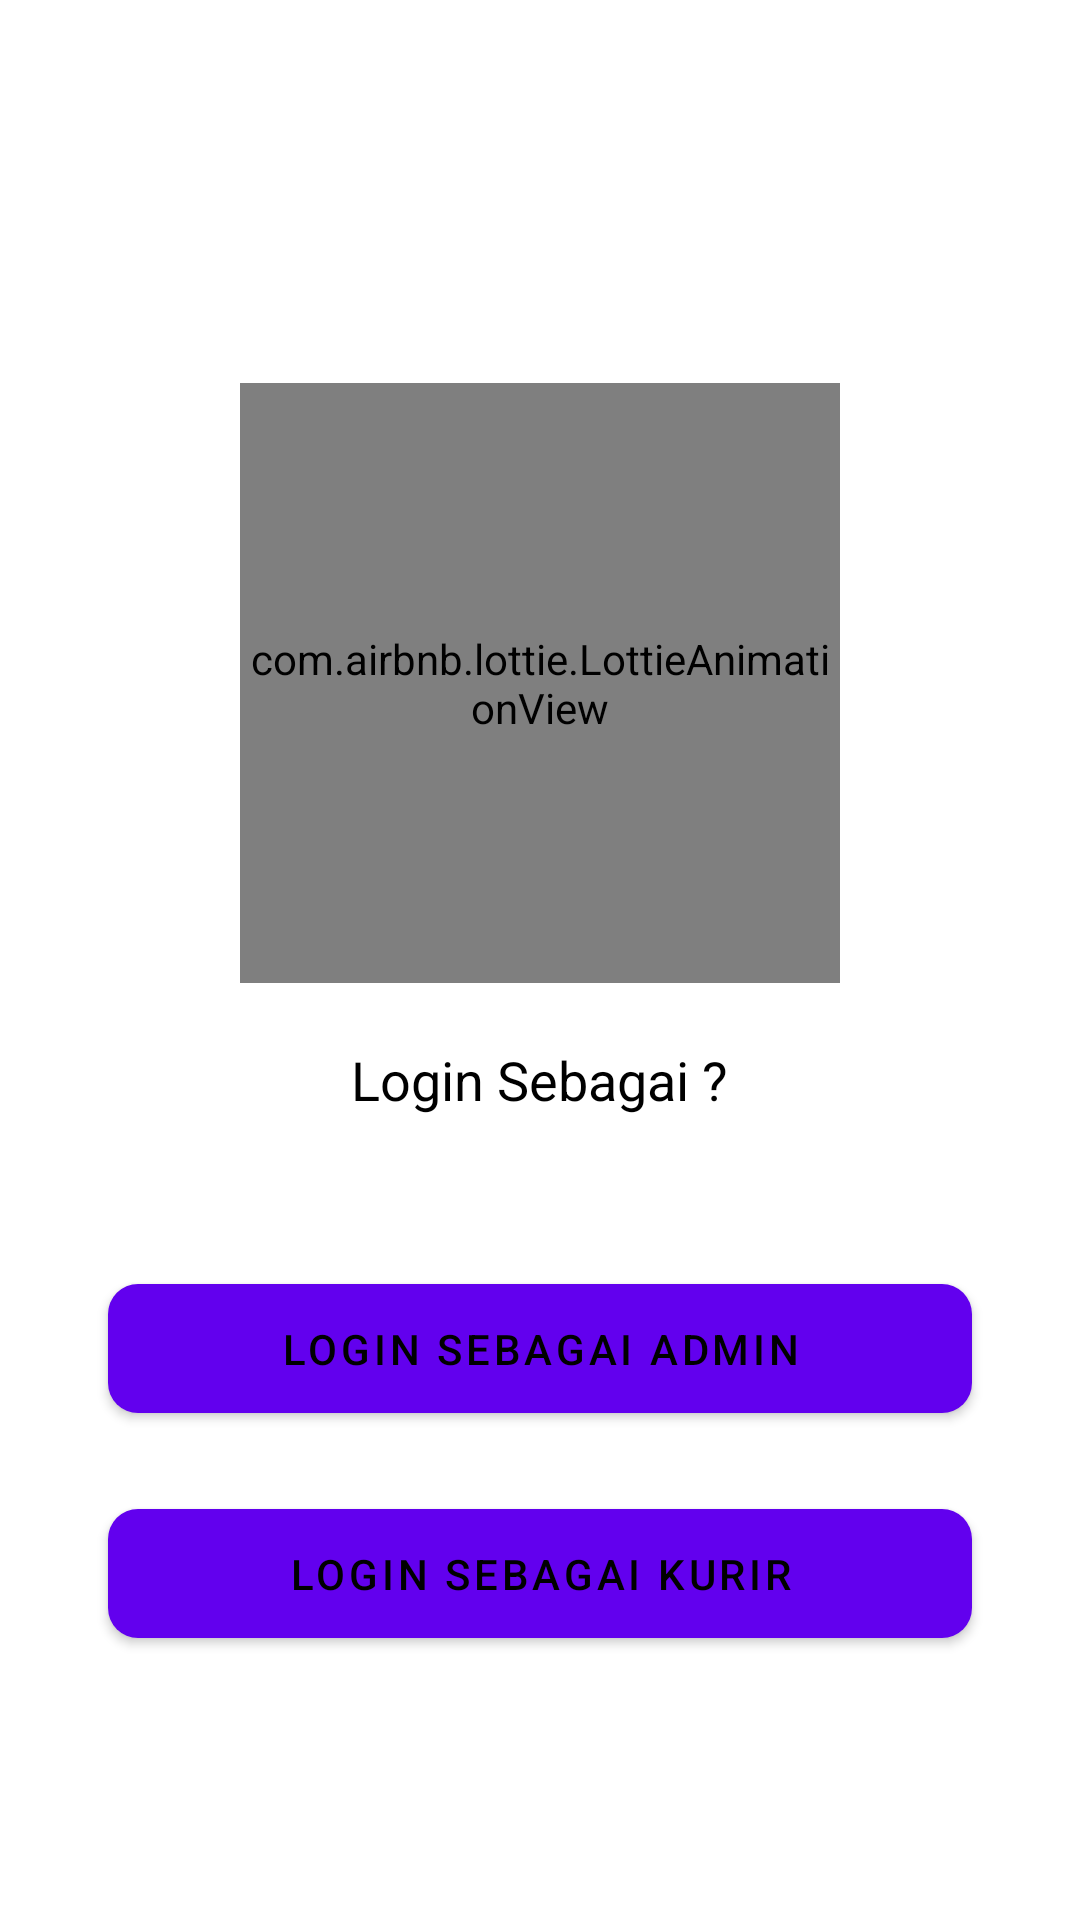

This screen was rendered from an Android layout file. Write that file and the resources it references.
<!-- AndroidManifest.xml: application theme Theme.AppDelivery -->
<!-- res/layout/fragment_choose_login.xml -->
<?xml version="1.0" encoding="utf-8"?>
<FrameLayout xmlns:android="http://schemas.android.com/apk/res/android"
    xmlns:app="http://schemas.android.com/apk/res-auto"
    xmlns:tools="http://schemas.android.com/tools"
    android:layout_width="match_parent"
    android:layout_height="match_parent"
    android:padding="16dp"
    tools:context=".view.auth.ChooseLoginFragment">

    <ScrollView
        android:layout_width="match_parent"
        android:layout_height="match_parent">

        <com.google.android.material.circularreveal.CircularRevealRelativeLayout
            android:layout_width="match_parent"
            android:layout_height="wrap_content"
            android:layout_gravity="center">

            <com.airbnb.lottie.LottieAnimationView
                android:id="@+id/animationViewChoose"
                android:layout_width="200dp"
                android:layout_height="200dp"
                android:layout_centerHorizontal="true"
                android:layout_marginTop="40dp"
                android:layout_marginBottom="20dp"
                app:lottie_autoPlay="true"
                app:lottie_loop="true"
                app:lottie_rawRes="@raw/user_ani" />

            <com.google.android.material.textview.MaterialTextView
                android:id="@+id/tv_login_as"
                android:layout_width="wrap_content"
                android:layout_height="wrap_content"
                android:layout_below="@+id/animationViewChoose"
                android:layout_centerHorizontal="true"
                android:layout_marginBottom="30dp"
                android:text="Login Sebagai ?"
                android:textColor="@color/black"
                android:textSize="18sp"
                android:textStyle="normal" />

            <com.google.android.material.button.MaterialButton
                android:id="@+id/btn_login_as_admin"
                android:layout_width="match_parent"
                android:layout_height="wrap_content"
                android:layout_below="@+id/tv_login_as"
                android:layout_centerHorizontal="true"
                android:layout_marginStart="40dp"
                android:layout_marginTop="20dp"
                android:layout_marginBottom="20dp"
                android:padding="12dp"
                android:text="Login Sebagai Admin"
                android:textColor="@color/black"
                app:cornerRadius="10dp" />

            <com.google.android.material.button.MaterialButton
                android:id="@+id/btn_login_as_courier"
                android:layout_width="match_parent"
                android:layout_height="wrap_content"
                android:layout_below="@+id/btn_login_as_admin"
                android:layout_centerHorizontal="true"
                android:layout_marginStart="40dp"
                android:padding="12dp"
                android:text="Login Sebagai Kurir"
                android:textColor="@color/black"
                app:cornerRadius="10dp" />

        </com.google.android.material.circularreveal.CircularRevealRelativeLayout>
    </ScrollView>

</FrameLayout>
<!-- resources referenced by this layout -->
<resources>
  <color name="black">#FF000000</color>
  <style name="Theme.AppDelivery" parent="Theme.MaterialComponents.DayNight.DarkActionBar">
          
          <item name="colorPrimary">@color/purple_500</item>
          <item name="colorPrimaryVariant">@color/purple_700</item>
          <item name="colorOnPrimary">@color/white</item>
          
          <item name="colorSecondary">@color/teal_200</item>
          <item name="colorSecondaryVariant">@color/teal_700</item>
          <item name="colorOnSecondary">@color/black</item>
          
          <item name="android:statusBarColor" tools:targetApi="l">?attr/colorPrimaryVariant</item>
          
      </style>
  <color name="purple_500">#FF6200EE</color>
  <color name="purple_700">#FF3700B3</color>
  <color name="white">#FFFFFFFF</color>
  <color name="teal_200">#FF03DAC5</color>
  <color name="teal_700">#FF018786</color>
</resources>
